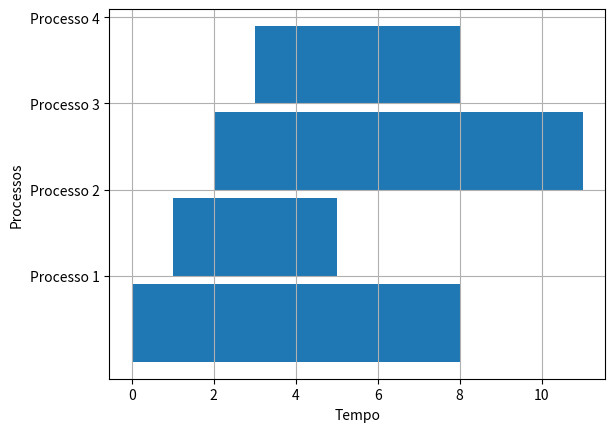

Reproduce this figure in Python.
import time
import matplotlib.pyplot as plt
import numpy as np

class Processo:
    def __init__(self, id, tempo_chegada, tempo_execucao, deadline, quantum_sistema, sobrecarga_sistema, paginas):
        self.id = id
        self.tempo_chegada = tempo_chegada
        self.tempo_execucao = tempo_execucao
        self.deadline = deadline
        self.quantum_sistema = quantum_sistema
        self.sobrecarga_sistema = sobrecarga_sistema
        self.paginas = paginas
        self.tempo_restante = tempo_execucao
        self.paginas_na_ram = []

    def __repr__(self):
        return (f"Processo(id={self.id}, tempo_chegada={self.tempo_chegada}, "
                f"tempo_execucao={self.tempo_execucao}, deadline={self.deadline}, "
                f"tempo_restante={self.tempo_restante}, paginas={self.paginas})")
        
        
def fifo(processos):
    tempo_atual = 0
    for processo in processos:
        if tempo_atual < processo.tempo_chegada:
            tempo_atual = processo.tempo_chegada
        print(f"Executando {processo} no tempo {tempo_atual}")
        tempo_atual += processo.tempo_execucao + processo.sobrecarga_sistema


def sjf(processos):
    processos_ordenados = sorted(processos, key=lambda p: (p.tempo_chegada, p.tempo_execucao))
    fifo(processos_ordenados)


def round_robin(processos, quantum):
    fila = processos[:]
    tempo_atual = 0

    while fila:
        processo = fila.pop(0)
        if tempo_atual < processo.tempo_chegada:
            tempo_atual = processo.tempo_chegada
        
        tempo_executado = min(processo.tempo_restante, quantum)
        processo.tempo_restante -= tempo_executado
        print(f"Executando {processo} no tempo {tempo_atual}")
        tempo_atual += tempo_executado + processo.sobrecarga_sistema

        if processo.tempo_restante > 0:
            fila.append(processo)


def edf(processos):
    processos_ordenados = sorted(processos, key=lambda p: (p.deadline, p.tempo_chegada))
    fifo(processos_ordenados)

class Memoria:
    def __init__(self, tamanho_ram, tamanho_disco, tempo_acesso_disco):
        self.tamanho_ram = tamanho_ram
        self.tamanho_disco = tamanho_disco
        self.tempo_acesso_disco = tempo_acesso_disco
        self.ram = []
        self.disco = []
        self.mapa_ram = {}

    def adicionar_pagina(self, processo_id, pagina, algoritmo):
        if len(self.ram) < self.tamanho_ram:
            self.ram.append((processo_id, pagina))
            self.mapa_ram[(processo_id, pagina)] = time.time()
        else:
            if algoritmo == 'FIFO':
                self.substituir_pagina_fifo(processo_id, pagina)
            elif algoritmo == 'LRU':
                self.substituir_pagina_lru(processo_id, pagina)

    def substituir_pagina_fifo(self, processo_id, pagina):
        processo_id_removido, pagina_removida = self.ram.pop(0)
        self.disco.append((processo_id_removido, pagina_removida))
        self.ram.append((processo_id, pagina))
        self.mapa_ram[(processo_id, pagina)] = time.time()

    def substituir_pagina_lru(self, processo_id, pagina):
        pagina_menos_recente = min(self.mapa_ram, key=self.mapa_ram.get)
        self.ram.remove(pagina_menos_recente)
        self.disco.append(pagina_menos_recente)
        self.ram.append((processo_id, pagina))
        self.mapa_ram[(processo_id, pagina)] = time.time()

    def acessar_pagina(self, processo_id, pagina):
        if (processo_id, pagina) not in self.ram:
            if (processo_id, pagina) in self.disco:
                time.sleep(self.tempo_acesso_disco)
                self.adicionar_pagina(processo_id, pagina, 'LRU')  # Troca padrão LRU
            else:
                print("Página não encontrada no disco!")
        else:
            self.mapa_ram[(processo_id, pagina)] = time.time()

    def mostrar_memoria(self):
        print("RAM: ", self.ram)
        print("Disco: ", self.disco)


def criar_grafico_gantt(processos, tempo_total):
    fig, gnt = plt.subplots()

    gnt.set_xlabel('Tempo')
    gnt.set_ylabel('Processos')

    y_ticks = []
    y_labels = []

    for idx, processo in enumerate(processos):
        y_ticks.append(10 * (idx + 1))
        y_labels.append(f'Processo {processo.id}')
        gnt.broken_barh([(processo.tempo_chegada, processo.tempo_execucao)], (10 * idx, 9))

    gnt.set_yticks(y_ticks)
    gnt.set_yticklabels(y_labels)
    gnt.grid(True)

    plt.show()

def criar_grafico_memoria(ram, disco):
    fig, ax = plt.subplots(2, 1, figsize=(10, 8))

    ax[0].barh(range(len(ram)), [x[1] for x in ram], color='blue')
    ax[0].set_yticks(range(len(ram)))
    ax[0].set_yticklabels([f'P{p[0]}-Pag{p[1]}' for p in ram])
    ax[0].set_title('RAM')

    ax[1].barh(range(len(disco)), [x[1] for x in disco], color='red')
    ax[1].set_yticks(range(len(disco)))
    ax[1].set_yticklabels([f'P{p[0]}-Pag{p[1]}' for p in disco])
    ax[1].set_title('Disco')

    plt.tight_layout()
    plt.show()


def main():
    quantum_sistema = 4
    sobrecarga_sistema = 1
    tempo_acesso_disco = 2  # Unidades de tempo para acesso ao disco

    lista_processos = [
        Processo(1, 0, 8, 10, quantum_sistema, sobrecarga_sistema, [1, 2]),
        Processo(2, 1, 4, 12, quantum_sistema, sobrecarga_sistema, [3, 4]),
        Processo(3, 2, 9, 14, quantum_sistema, sobrecarga_sistema, [5, 6]),
        Processo(4, 3, 5, 16, quantum_sistema, sobrecarga_sistema, [7, 8]),
    ]

    memoria = Memoria(tamanho_ram=10, tamanho_disco=20, tempo_acesso_disco=tempo_acesso_disco)

    print("FIFO:")
    fifo(lista_processos[:])

    print("\nSJF:")
    sjf(lista_processos[:])

    print("\nRound Robin:")
    round_robin(lista_processos[:], quantum_sistema)

    print("\nEDF:")
    edf(lista_processos[:])

    criar_grafico_gantt(lista_processos, 20)
    criar_grafico_memoria(memoria.ram, memoria.disco)

if __name__ == "__main__":
    main()
